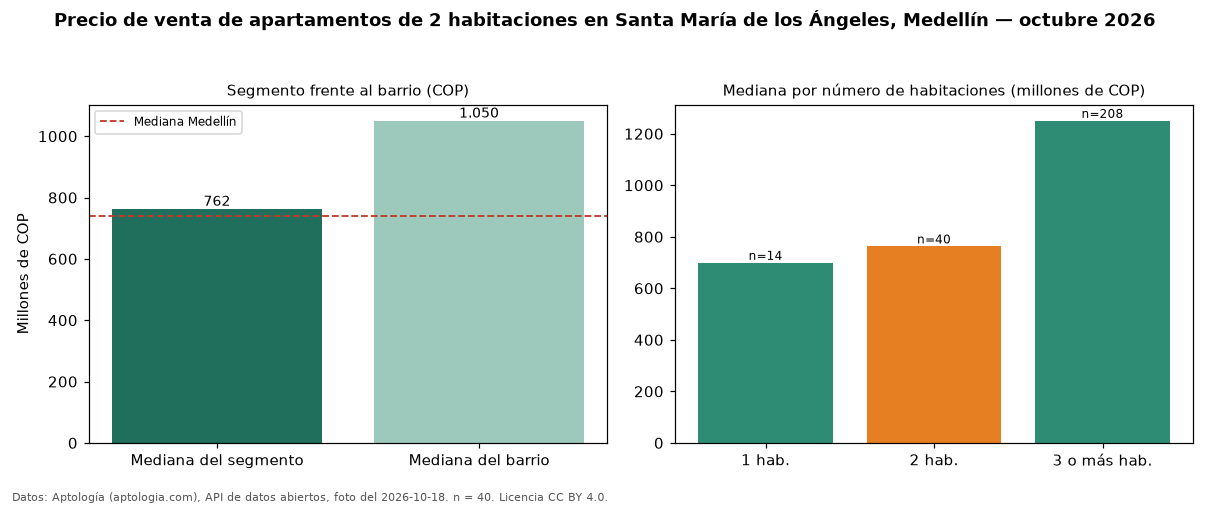

Data behind this chart, as committed beside it:
seccion, metrica, valor_cop, n
precio, mediana, 762500000, 40
habitaciones, 1, 699000000, 14
habitaciones, 2, 762500000, 40
habitaciones, 3+, 1250000000, 208
barrio, mediana_barrio_todos_los_tamanos, 1050000000, 263
ciudad, mediana_ciudad, 740500000, 
fuente, fecha_foto, 2026-10-18, 
fuente, atribucion, https://www.aptologia.com/venta/medellin…, 
